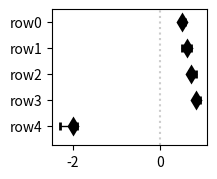

Python code for this plot:
# import pandas as pd
import numpy as np
from matplotlib import pyplot as plt
# import seaborn as sns

def link(x_ticks, text, y_left, y_top=None, y_right=None, ax=None, line_kw=None, text_kw=None):
    """Links two x-ticks and places a text (e.g., a p-value for a test) over the link
    
    Parameters:
    ----------
    ax: matplotlib Axes
        handle of the axis on which the annotation is going to be placed on
    text: str
        string that will be placed over the link line
    x_ticks: list
        a 2-element list of x-tick indices that needs to be annotated.
        e.g.: [1,2] links column index 1 to 2

    Returns:
    -------
    ax: matplotlib ax
        ax with the added annotation
    '''

    Example:
    -------
    ```python
        fig = plt.figure()
        ax = fig.gca()
        ax.boxplot(x=[np.linspace(1, 100), np.linspace(40, 140)], positions=[0, 1])
        # ax.set_yscale('log', base=10)
        ax.set_ylim([1, 100])
        link([0, 1], text='test p-value = string', y_left=100, y_right=140, ax=ax)
        plt.show()
    ```
    """
    
    # __version__ = '0.0.1'
    import matplotlib.transforms as mpl_transforms

    if ax is None:
        ax = plt.gca()

    # setup coordinate offsets
    y_offset = mpl_transforms.offset_copy(ax.transData, y=+12, units='dots')
    dsp2dt = ax.transData.inverted()

    # setting defaults
    if line_kw is None:
        line_kw = {
            'linestyle': '-',
            'color': 'k',
            'linewidth': 0.5,
        }
    
    # setting text defaults
    if text_kw is None:
        text_kw = {
        }
    
    # setting y defaults
    if y_right is None:
        y_right = y_left
    if y_top is None:
        y_top = max(y_left, y_right)
    
    # bring top coordinate one step up
    y_top_adj = dsp2dt.transform(y_offset.transform((1, y_top)))[1]
    
    # draw the lines
    line_x = [x_ticks[0], x_ticks[0], x_ticks[1], x_ticks[1]]
    line_y = [y_left, y_top_adj, y_top_adj, y_right]
    link = ax.plot(line_x, line_y, transform=y_offset, **line_kw)[0]

    # adding text
    link.text = ax.text(sum(x_ticks) / 2, y_top_adj, text, transform=y_offset, va='bottom', ha='center', **text_kw)

    # adjust y-lim if needed
    y_max = y_top_adj + (y_top_adj - y_top) * 5
    y_lim = list(ax.get_ylim())
    if y_max > y_lim[1]:
        ax.set_ylim(top=y_max)
    
    return link

def forest_plot(
        estimates, 
        origin=0, 
        estimate_labels=None, 
        p_values=None, 
        line_ys=None,
        line_labels=None, 
        line_sublabels=None, 
        line_colors=None, 
        marker_colors=None,
        x_scale=None,
        ax=None,
    ):
    """Generates a ForestPlot that is often used in Treatment-effect presentations

    Args:
        estimates (pd.DataFrame): A dataframe containing the `estimate` column
        origin (int, optional): _description_. Defaults to 0.
        estimate_labels (_type_, optional): _description_. Defaults to None.
        p_values (_type_, optional): _description_. Defaults to None.
        line_ys (_type_, optional): determines the location of each estimate. Defaults to None.
        line_labels (_type_, optional): _description_. Defaults to None.
        line_sublabels (_type_, optional): _description_. Defaults to None.
        line_colors (_type_, optional): _description_. Defaults to None.
        marker_colors (_type_, optional): _description_. Defaults to None.

    Returns:
        plt.axe: The ax on which the Forest Plot is drawn. Several properties are added:
            * `err_lines`: Is a list of `line` handles.
            * `origin`:
    
    Example:
        ```python
        import pandas as pd
        fig = plt.figure(figsize=(2, 3 / 1.7))
        ax = fig.gca()

        estimates = pd.DataFrame({
            'estimate': [0.5, 0.60, 0.7, 0.8],
            'conf.low': [0.45, 0.50, 0.65, 0.79],
            'conf.high': [0.55, 0.70, 0.80, 0.91],
        })
        ax = forest_plot(
            estimates=estimates,
            origin=1,
            line_ys = np.array([1, 0, 3, 2]) + 0.5,
            line_labels=[f'row{i}' for i in range(4)],
            line_sublabels=[f'n={n}' for n in [0, 1, 2, 3]],
            p_values=np.linspace(0, 0.1, 4),
            estimate_labels=estimates.estimate.map(str),
            x_scale=dict(value='log', base=2),
            ax=ax,
        )
        ax.set_xlim([0.3, 2])
        plt.show()
        ```
            
    """
    from matplotlib.ticker import ScalarFormatter
    import matplotlib.transforms as mpl_transforms

    expected = np.array(estimates['estimate'])
    n_line = len(expected)

    if line_ys is None:
        line_ys = np.arange(n_line)
    line_ys = np.array(line_ys)

    # calculate error-bound coordinates
    assert estimates['estimate'].between(estimates['conf.low'], estimates['conf.high'], inclusive='both').all()
    err_ends = np.abs(estimates[['conf.low', 'conf.high']].values - expected[:, None]).T # each column refers to a single line

    if line_colors is None:
        line_colors = np.repeat('#000000', n_line)
    if marker_colors is None:
        marker_colors = line_colors
    line_colors = np.array(line_colors)
    marker_colors = np.array(marker_colors)

    if ax is None:
        fig = plt.figure(figsize=(2, n_line / 1.7))
        ax = fig.gca()

    # generate tranformers
    trans_axes_data = mpl_transforms.blended_transform_factory(ax.transAxes, ax.transData)
    sublabel_offset = mpl_transforms.offset_copy(trans_axes_data, x=-10, y=-15, units='dots')
    estimate_label_offset = mpl_transforms.offset_copy(ax.transData, y=-13, units='dots')
    pval_offset = mpl_transforms.offset_copy(trans_axes_data, x=5, units='dots')

    # ax.invert_yaxis()
    ax.set_ylim(bottom=line_ys.max() + 0.75, top=line_ys.min() - 0.5)

    # add origin
    ax.origin = ax.axvline(x=origin, linestyle=':', color='#cccccc')

    # add error lines
    ax.err_lines = [None] * n_line
    for ri, y_pos in enumerate(line_ys):
        ax.err_lines[ri] = ax.errorbar(
            x=expected[ri], 
            y=y_pos, 
            xerr=err_ends[:, [ri]], 
            color=line_colors[ri],
            elinewidth=1,
            marker='d', 
            markerfacecolor=marker_colors[ri],
            markeredgecolor='none', 
            markersize=10, 
            capsize=3, # error end-cap height
            markeredgewidth=2, # error end-cap width
        )
    
    # add line labels
    if line_labels is not None:
        ax.set_yticks(line_ys, line_labels)
    if x_scale is not None:
        ax.set_xscale(**x_scale)
    ax.xaxis.set_major_formatter(ScalarFormatter())

    # add line sub-labels
    if line_sublabels is not None:
        line_sublabels = np.array(line_sublabels)
        for ri, y_pos in enumerate(line_ys):
           ax.err_lines[ri].sublabel = ax.text(
               0, y_pos, line_sublabels[ri], va='center', ha='right', color='#444444', fontsize=8, transform=sublabel_offset
            )

    # add estimates labels
    if estimate_labels is not None:
        estimate_labels = np.array(estimate_labels)
        for ri, y_pos in enumerate(line_ys):
            ax.text(expected[ri], y_pos, estimate_labels[ri], va='top', ha='center', fontsize=8, transform=estimate_label_offset)

    # add pvalue
    if p_values is not None:
        p_values = np.array(p_values)
        for ri, y_pos in enumerate(line_ys):
           pval_color = 'red' if p_values[ri] <= 0.05 else 'gray'
           ax.text(1, y_pos, f'p={p_values[ri]:0.1g}', va='center', ha='left', color=pval_color, fontsize=8, transform=pval_offset)

    return ax


def add_counts_to_legend(ax, counts, text_format='{:s} (n={:d})', **kwargs):
    handles, labels = ax.get_legend_handles_labels()
    n_elements = len(labels)

    for ei in range(n_elements):
        if labels[ei] in counts:
            labels[ei] = text_format.format(labels[ei], counts[labels[ei]])
    ax.legend(handles, labels, **kwargs)
    return (handles, labels)


def heatmap(matrix_df, **kwargs):
    """Plots a heatmap, but also allows:
        - Allows customized rectangle sizes per element
        - Allows line borders per element

    Args:
        matrix_df (pd.DataFrame): Matrix for which a heatmap will be drawn
    
    Example:
            import pandas as pd
            from matplotlib import pyplot as plt, colors

            # data preparation
            # rng = np.random.default_rng(seed=42)
            # corr_df = pd.DataFrame(rng.uniform(-1, 1, size=(15, 15)))
            corr_df = pd.DataFrame(np.arange(-112, 113).reshape(15, 15) / 224)
            corr_df.index = corr_df.index.map(lambda i: 'row{:d}'.format(i))
            corr_df.columns = corr_df.columns.map(lambda c: 'col{:d}'.format(c))

            fig = plt.figure(figsize=(7, 6))
            ax = fig.gca()
            cmap = colors.LinearSegmentedColormap.from_list('BlueWhiteRed', ['blue', 'white', 'red'], N=8, gamma=1.0)
            heatmap(corr_df, cmap=cmap, ax=ax, box_kws={'mesh_alpha': 0.7})

            # another test:
            # sns.heatmap(corr_df, cmap=cmap, ax=ax)

            plt.show()
    """
    from matplotlib import (
        # pyplot as plt, 
        patches,
        # colors,
    )
    from matplotlib.collections import PatchCollection
    import seaborn as sns
    
    # initialize default parameters
    box_kws = kwargs.pop('box_kws', {})
    # cmap = sns.color_palette('vlag', n_colors=4, as_cmap=True)
    # cmap = colors.LinearSegmentedColormap.from_list('BlueWhiteRed', ['blue', 'white', 'red'], N=20, gamma=1.0)
    
    ax = sns.heatmap(
        data=matrix_df,
        # mask=corr_df.abs() < 0.5, # hide elements
        # annot=True,
        # annot_kws={'fontsize': 6},
        # fmt='.1f',
        # cmap=cmap,
        # vmin=-1,
        # vmax=+1,
        **kwargs,
    )

    if box_kws is not None:
        
        # infer properties
        # cmap = ax.collections[0].cmap
        # vmin = ax.collections[0].colorbar.vmin
        # vmax = ax.collections[0].colorbar.vmax
        # color_idxs = (matrix_df.values - vmin) / (vmax - vmin)
        # face_colors = cmap(color_idxs)
        face_colors = ax.collections[0]._facecolors
        edge_colors = box_kws.get('edge_colors', np.empty_like(matrix_df, dtype=object))
        sizes = box_kws.get('sizes', np.ones_like(matrix_df) * 0.8)
        line_width = box_kws.get('line_width', 3)
        mesh_alpha = box_kws.get('mesh_alpha', 0.05)
    
        # draw boxes
        rectangles = []
        for ri, row in enumerate(matrix_df.index):
            for ci, col in enumerate(matrix_df.columns):
                rectangles.append(
                    patches.Rectangle(
                        (ci + 0.5 - sizes[ri, ci] / 2, ri + 0.5 - sizes[ri, ci] / 2),
                        width=sizes[ri, ci],
                        height=sizes[ri, ci],
                        facecolor=face_colors[ri, ci],
                        edgecolor=edge_colors[ri, ci],
                        linewidth=line_width,
                    )
                )
        ax.add_collection(PatchCollection(rectangles, match_original=True))

        # final adjustments
        ax.collections[0].set_alpha(mesh_alpha)
        # ax.xaxis.tick_top()


if __name__ == '__main__':
    pass

    import pandas as pd
    fig = plt.figure(figsize=(2, 3 / 1.7))
    ax = fig.gca()

    estimates = pd.DataFrame({
        'estimate': [0.5, 0.60, 0.7, 0.8, -2],
        'conf.low': [0.45, 0.50, 0.65, 0.79, -2.3],
        'conf.high': [0.55, 0.70, 0.80, 0.91, -1.9],
    })
    ax = forest_plot(
        estimates=estimates,
        origin=0,
        # line_ys = np.array([1, 0, 3, 2]) + 0.5,
        line_labels=[f'row{i}' for i in range(5)],
        # line_sublabels=[f'n={n}' for n in [0, 1, 2, 3]],
        # p_values=np.linspace(0, 0.1, 4),
        # estimate_labels=estimates.estimate.map(str),
        # x_scale=dict(value='log', base=2),
        ax=ax,
    )
    # ax.set_xlim([0.3, 2])
    plt.show()

